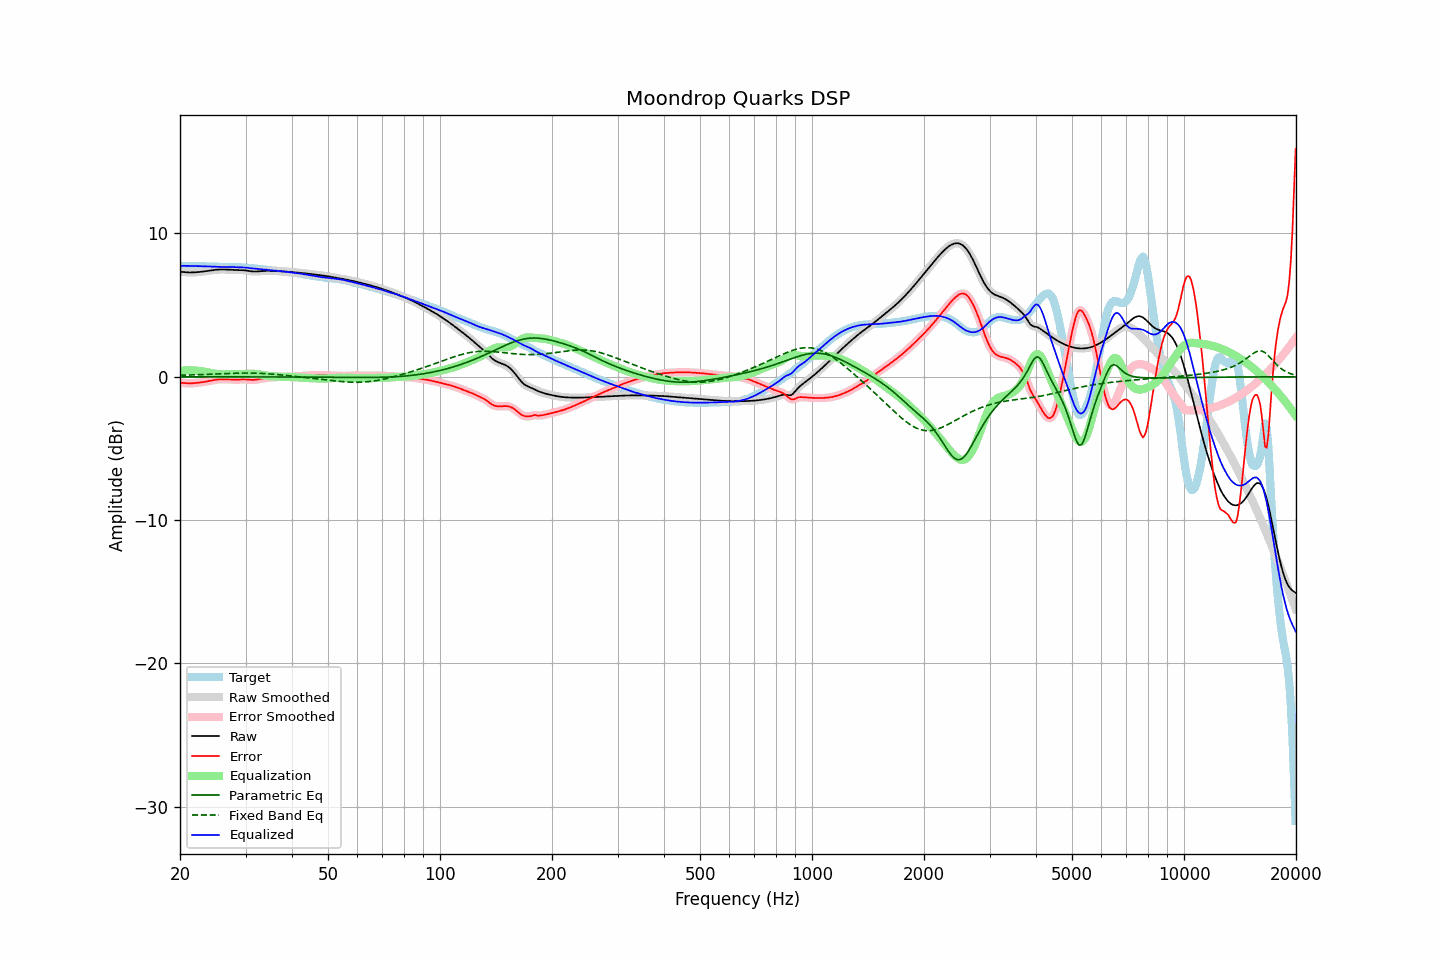

The data file committed next to this chart (first rows):
frequency, raw, error, smoothed, error_smoothed, equalization, parametric_eq, fixed_band_eq, equalized_raw, equalized_smoothed, target
20.00, 7.32, -0.41, 7.32, -0.41, 0.41, -0.00, 0.10, 7.73, 7.73, 7.73
20.20, 7.32, -0.42, 7.31, -0.42, 0.42, -0.00, 0.11, 7.74, 7.74, 7.74
20.40, 7.31, -0.43, 7.31, -0.43, 0.43, -0.00, 0.11, 7.74, 7.74, 7.74
20.61, 7.30, -0.44, 7.30, -0.44, 0.44, -0.00, 0.11, 7.74, 7.74, 7.74
20.81, 7.29, -0.45, 7.29, -0.45, 0.45, -0.00, 0.12, 7.74, 7.74, 7.74
21.02, 7.28, -0.46, 7.28, -0.46, 0.45, -0.00, 0.12, 7.74, 7.74, 7.74
21.23, 7.28, -0.46, 7.28, -0.46, 0.45, -0.00, 0.12, 7.73, 7.74, 7.74
21.44, 7.28, -0.46, 7.28, -0.46, 0.45, -0.00, 0.13, 7.73, 7.73, 7.74
21.66, 7.28, -0.45, 7.28, -0.45, 0.45, -0.00, 0.13, 7.73, 7.73, 7.73
21.87, 7.28, -0.44, 7.29, -0.44, 0.44, -0.00, 0.14, 7.73, 7.73, 7.73
22.09, 7.29, -0.43, 7.29, -0.43, 0.43, -0.00, 0.14, 7.72, 7.72, 7.72
22.31, 7.30, -0.42, 7.30, -0.42, 0.42, -0.00, 0.14, 7.72, 7.72, 7.72
22.54, 7.31, -0.40, 7.31, -0.40, 0.41, -0.00, 0.15, 7.72, 7.72, 7.72
22.76, 7.33, -0.39, 7.33, -0.39, 0.39, -0.00, 0.15, 7.72, 7.72, 7.72
22.99, 7.34, -0.38, 7.34, -0.38, 0.37, -0.00, 0.16, 7.71, 7.71, 7.72
23.22, 7.35, -0.36, 7.35, -0.36, 0.36, -0.00, 0.16, 7.71, 7.71, 7.71
23.45, 7.37, -0.34, 7.37, -0.34, 0.34, -0.00, 0.17, 7.70, 7.71, 7.71
23.69, 7.39, -0.32, 7.39, -0.32, 0.32, -0.00, 0.17, 7.70, 7.70, 7.70
23.92, 7.40, -0.29, 7.40, -0.29, 0.29, -0.00, 0.18, 7.70, 7.70, 7.70
24.16, 7.42, -0.27, 7.42, -0.27, 0.27, -0.00, 0.18, 7.69, 7.69, 7.69
24.40, 7.44, -0.25, 7.44, -0.25, 0.25, -0.00, 0.19, 7.69, 7.69, 7.69
24.65, 7.45, -0.23, 7.45, -0.23, 0.23, -0.00, 0.19, 7.68, 7.68, 7.68
24.89, 7.47, -0.21, 7.47, -0.21, 0.21, -0.00, 0.20, 7.68, 7.68, 7.68
25.14, 7.48, -0.19, 7.48, -0.19, 0.20, -0.00, 0.20, 7.67, 7.67, 7.67
25.39, 7.48, -0.18, 7.48, -0.18, 0.19, -0.00, 0.21, 7.67, 7.67, 7.67
25.65, 7.49, -0.18, 7.49, -0.18, 0.18, -0.00, 0.21, 7.66, 7.66, 7.66
25.91, 7.49, -0.17, 7.49, -0.17, 0.17, -0.00, 0.22, 7.66, 7.66, 7.66
26.16, 7.49, -0.17, 7.49, -0.17, 0.17, -0.00, 0.22, 7.66, 7.66, 7.66
26.43, 7.49, -0.17, 7.49, -0.17, 0.17, -0.00, 0.23, 7.66, 7.66, 7.66
26.69, 7.48, -0.18, 7.48, -0.18, 0.18, -0.00, 0.23, 7.66, 7.66, 7.66
26.96, 7.48, -0.18, 7.48, -0.18, 0.18, -0.00, 0.24, 7.66, 7.66, 7.66
27.23, 7.47, -0.19, 7.47, -0.19, 0.19, -0.00, 0.24, 7.66, 7.66, 7.66
27.50, 7.46, -0.20, 7.46, -0.20, 0.19, -0.00, 0.24, 7.66, 7.66, 7.66
27.77, 7.46, -0.20, 7.46, -0.20, 0.20, -0.00, 0.25, 7.66, 7.66, 7.66
28.05, 7.45, -0.21, 7.45, -0.21, 0.20, -0.01, 0.25, 7.65, 7.65, 7.66
28.33, 7.45, -0.21, 7.45, -0.21, 0.20, -0.01, 0.25, 7.65, 7.65, 7.65
28.62, 7.45, -0.20, 7.45, -0.20, 0.20, -0.01, 0.26, 7.64, 7.64, 7.65
28.90, 7.45, -0.19, 7.45, -0.19, 0.19, -0.01, 0.26, 7.64, 7.64, 7.64
29.19, 7.44, -0.19, 7.44, -0.19, 0.19, -0.01, 0.26, 7.64, 7.64, 7.63
29.48, 7.44, -0.18, 7.44, -0.18, 0.19, -0.01, 0.26, 7.63, 7.63, 7.62
29.78, 7.43, -0.18, 7.43, -0.18, 0.19, -0.01, 0.26, 7.63, 7.63, 7.62
30.08, 7.42, -0.19, 7.42, -0.19, 0.20, -0.01, 0.26, 7.62, 7.62, 7.61
30.38, 7.40, -0.20, 7.40, -0.20, 0.20, -0.01, 0.26, 7.60, 7.60, 7.60
30.68, 7.38, -0.21, 7.38, -0.21, 0.21, -0.01, 0.26, 7.59, 7.59, 7.59
30.99, 7.36, -0.22, 7.36, -0.22, 0.21, -0.01, 0.26, 7.57, 7.57, 7.58
31.30, 7.35, -0.22, 7.35, -0.22, 0.21, -0.01, 0.26, 7.56, 7.56, 7.57
31.61, 7.34, -0.22, 7.34, -0.22, 0.21, -0.01, 0.26, 7.55, 7.55, 7.56
31.93, 7.34, -0.21, 7.34, -0.21, 0.20, -0.01, 0.25, 7.54, 7.54, 7.55
32.24, 7.35, -0.19, 7.35, -0.19, 0.19, -0.01, 0.25, 7.54, 7.54, 7.54
32.57, 7.36, -0.17, 7.36, -0.17, 0.17, -0.01, 0.24, 7.53, 7.53, 7.53
32.89, 7.37, -0.15, 7.37, -0.15, 0.15, -0.01, 0.24, 7.52, 7.52, 7.52
33.22, 7.38, -0.13, 7.38, -0.13, 0.13, -0.01, 0.23, 7.51, 7.51, 7.50
33.55, 7.38, -0.11, 7.38, -0.11, 0.11, -0.01, 0.23, 7.50, 7.50, 7.49
33.89, 7.39, -0.09, 7.39, -0.09, 0.09, -0.01, 0.22, 7.48, 7.48, 7.48
34.23, 7.39, -0.07, 7.39, -0.07, 0.07, -0.01, 0.21, 7.47, 7.47, 7.47
34.57, 7.39, -0.06, 7.39, -0.06, 0.06, -0.01, 0.20, 7.45, 7.45, 7.45
34.92, 7.39, -0.05, 7.39, -0.05, 0.05, -0.01, 0.20, 7.44, 7.44, 7.44
35.27, 7.39, -0.03, 7.39, -0.04, 0.04, -0.01, 0.19, 7.43, 7.43, 7.42
35.62, 7.38, -0.03, 7.38, -0.03, 0.03, -0.01, 0.18, 7.42, 7.42, 7.41
35.97, 7.38, -0.02, 7.38, -0.02, 0.02, -0.01, 0.17, 7.40, 7.40, 7.40
... 635 more rows
